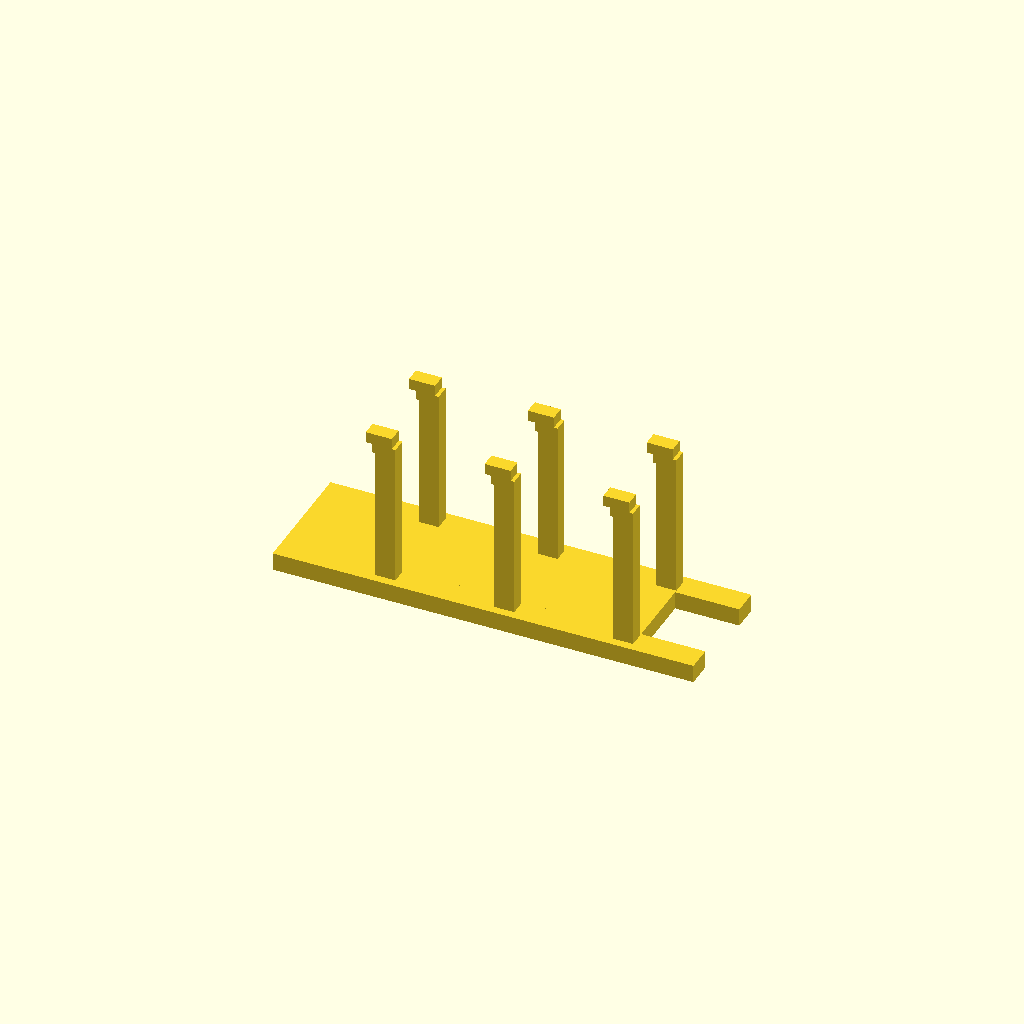
Cell 1: the model at its default parameters.
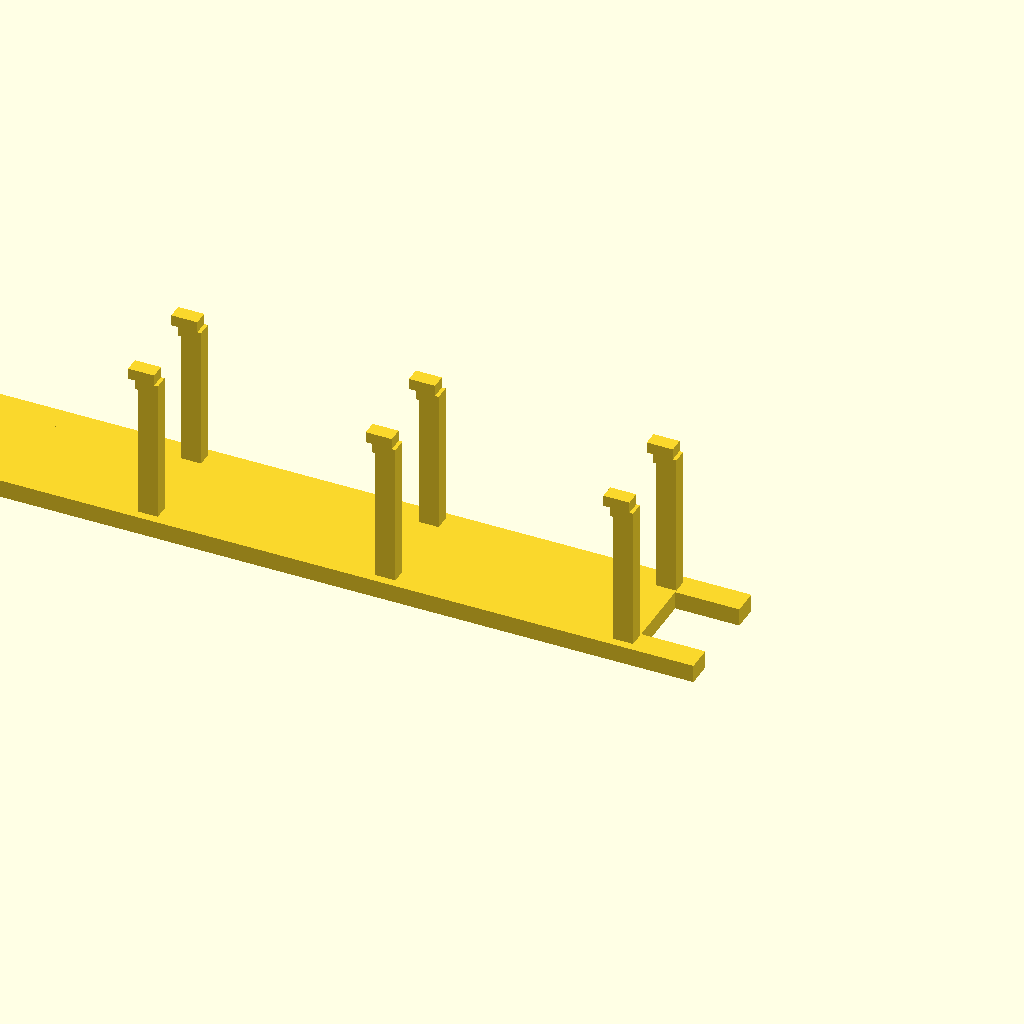
Cell 2: pair_spacing = 129.5 (everything else at default).
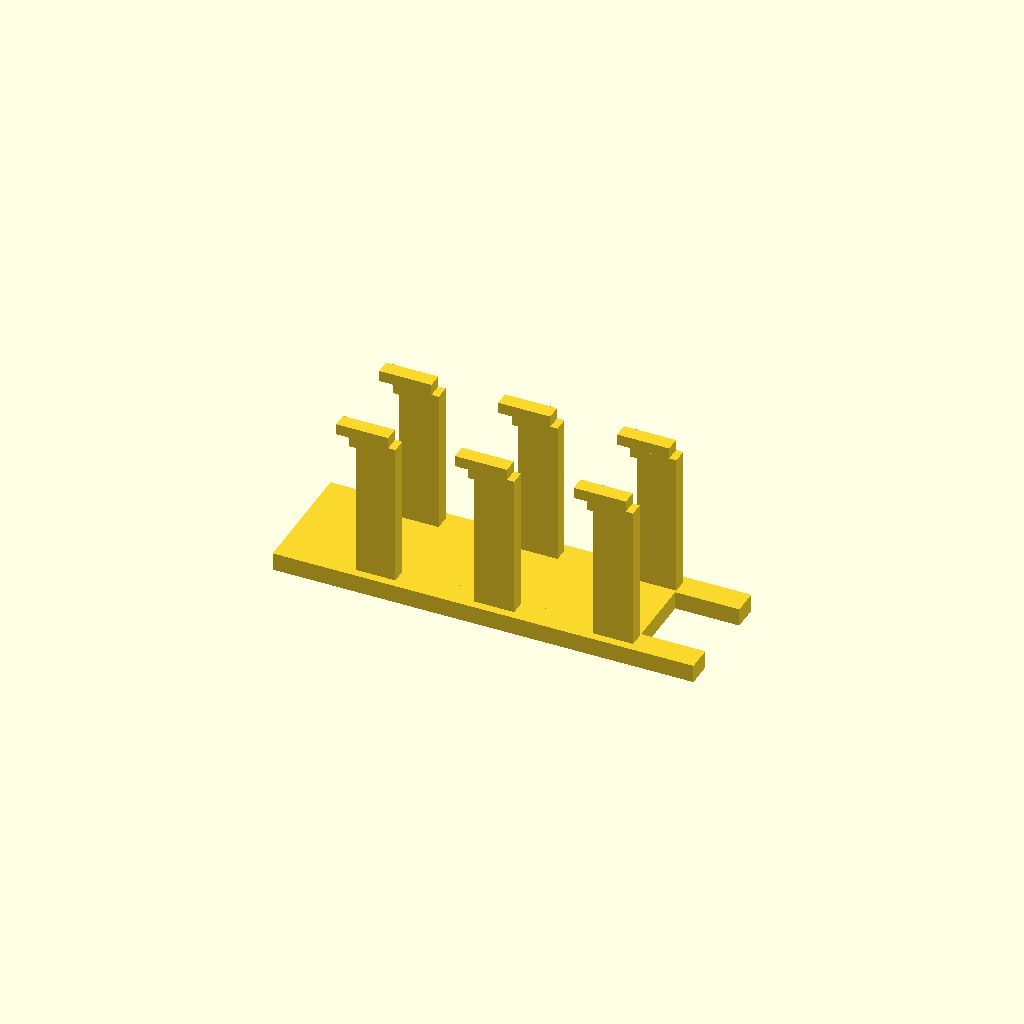
Cell 3: the same model with tower_width = 21.720002.
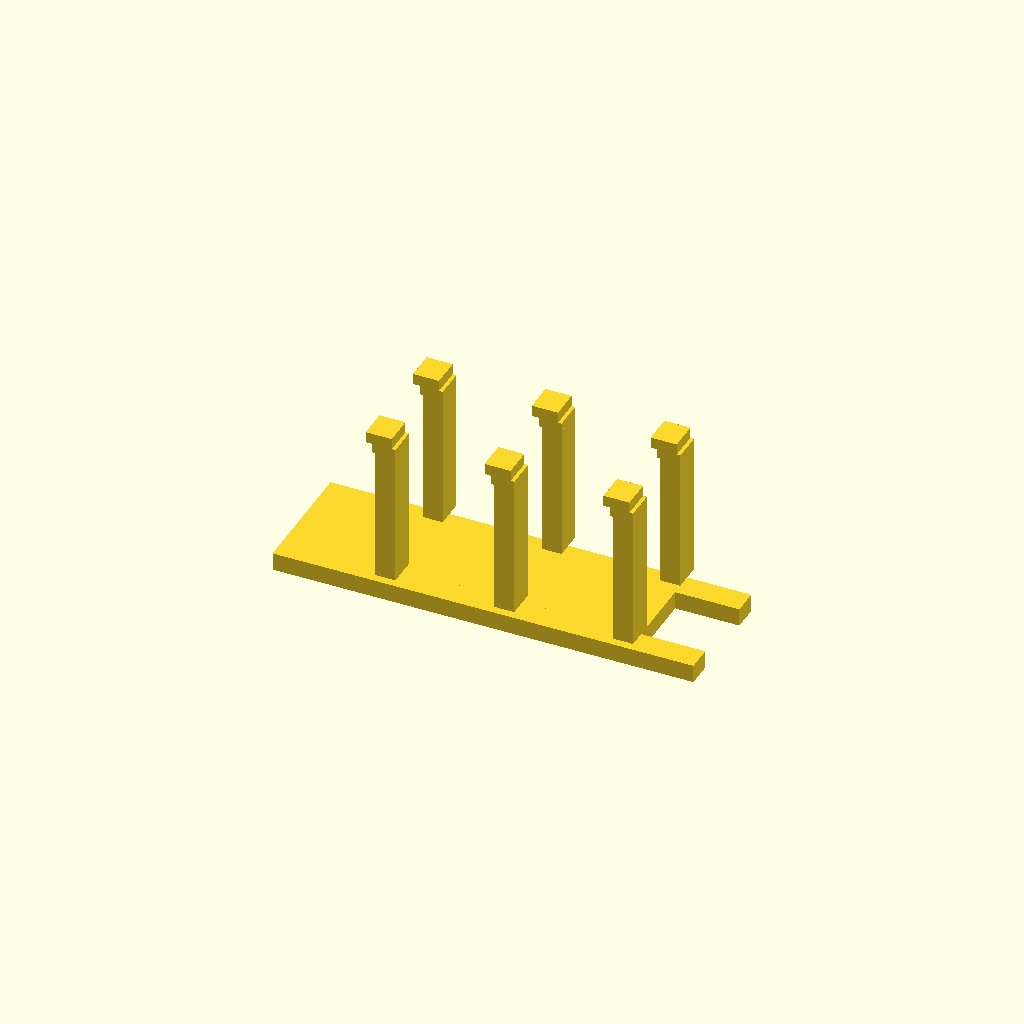
Cell 4: tower_length = 16 (everything else at default).
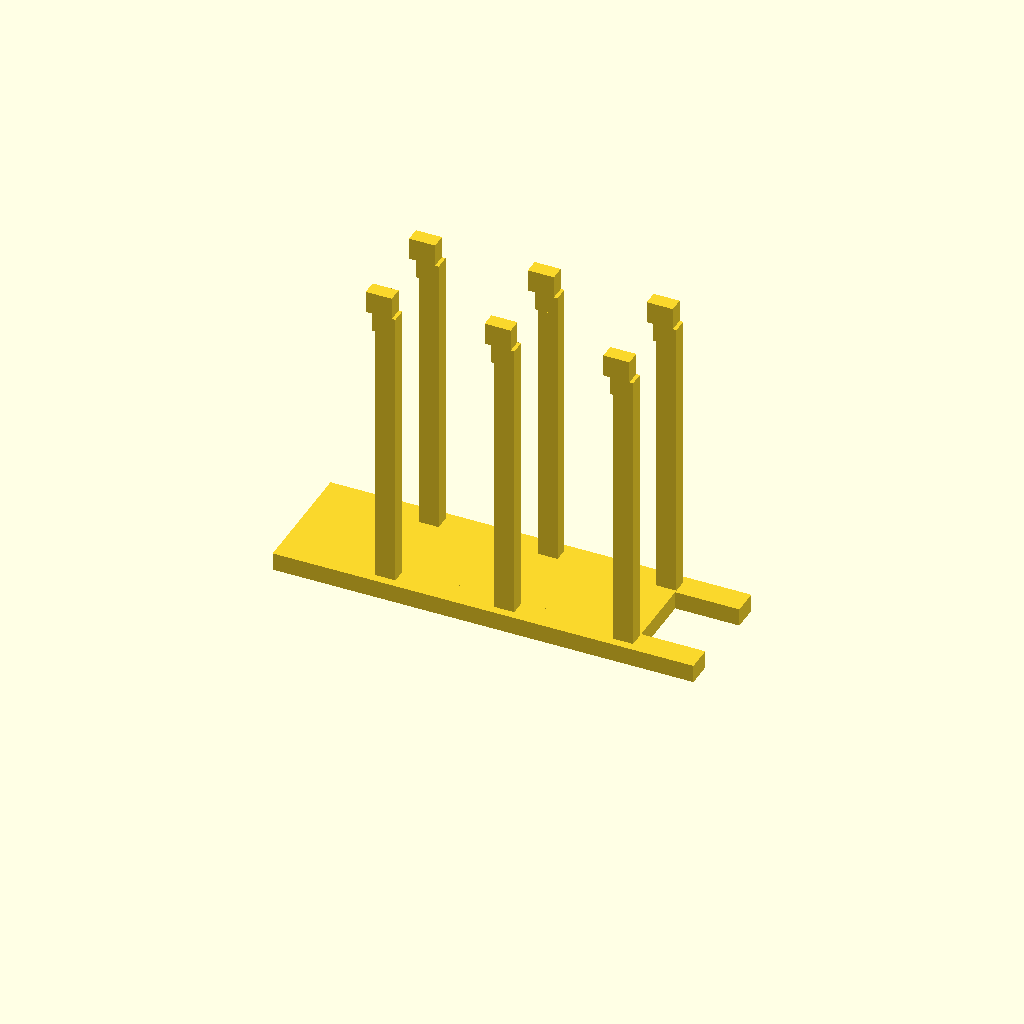
Cell 5: tower_height = 169.154 (everything else at default).
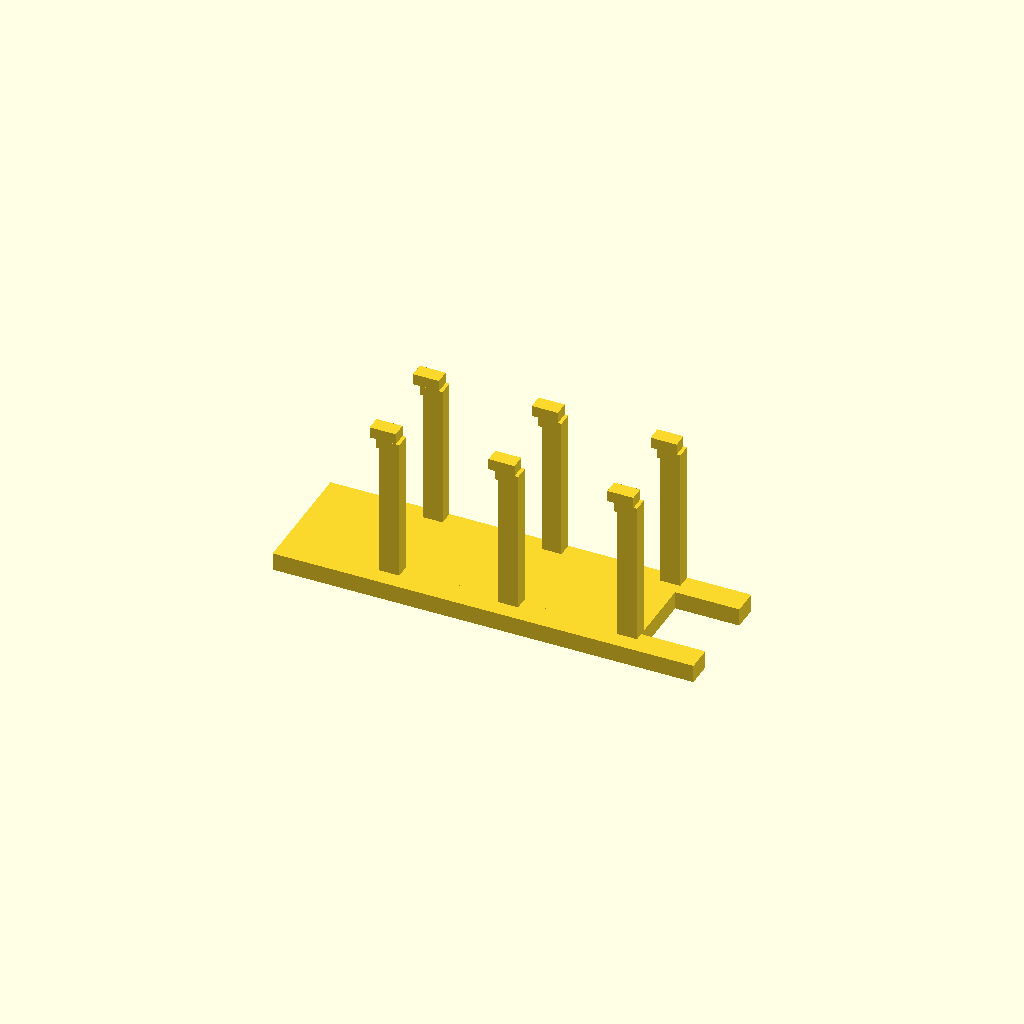
Cell 6: the same model with tower_y_offset = 9.1.
All cells are drawn from one camera (rotation 55°, 0°, 25°, orthographic, colour scheme Cornfield), so only the parameter changes between them.
OpenSCAD source file Xbox360ControllerStand/top_lkg_v2.scad:
// Parameterized version of top_rect_cubes_simplified_jay.scad
// Parameters (edit these):
//   width:    overall X width (right side shifts)
//   length:   overall Y depth (scales from front face)
//   arm_gap:  gap in Y between the two arms (overrides the scaled gap)
//
// Knob-centering behavior:
// - Features in the mid-band (the small "knobs" on the large planes) stay centered
//   between the arms when arm_gap changes (they shift by half the gap delta).
//
// Identity check (matches the source geometry exactly) when:
//   width  = 252.997994;
//   length = 59.644998;
//   arm_gap = 31.750000;


pair_spacing = 64.750000;   // X spacing between tower *pairs* (right-edge to right-edge)
tower_width  = 10.860001;    // X width of a tower (main body width at the base)
tower_length = 8; // Y length of a tower
tower_height = 84.577000;   // Overall Z height of a tower (from z=9.75 to the top)
tower_y_offset = 4.55;


width   = 252.997994;
length  = 59.644998;
arm_gap = 39.750000;

// --- Reference constants (from source file) ---
_x_min      = -123.000008;
_x_split    = 94.997986;
_width_orig = 252.997994;

// Y reference landmarks (original)
// front arm ends at _y_front_end, back arm starts at _y_back_start.
// mid-band corresponds to the small "knobs" on the large planes.
_y_min           = 15.999999;
_y_front_end     = 29.946999;
_y_mid_band_start = 42.919998;
_y_mid_band_end   = 48.919998;
_y_back_start    = 61.696999;
_y_max           = 75.644997;
_length_orig     = 59.644998;
_arm_gap_orig    = 31.750000;

// --- Mapping functions ---
// X: shift the right side to hit the desired width
function map_x(x) = (x < _x_split) ? x : (x + (width - _width_orig));

// Y: first scale overall length from the front face, then shift the back-arm region
// to achieve the requested arm_gap. Mid-band features shift by half the gap delta.
function scale_y(y) = _y_min + (y - _y_min) * (length / _length_orig);

function _front_end_s() = scale_y(_y_front_end);
function _back_start_s() = scale_y(_y_back_start);
function _mid_start_s() = scale_y(_y_mid_band_start);
function _mid_end_s()   = scale_y(_y_mid_band_end);

function _gap_scaled() = _back_start_s() - _front_end_s();
function _gap_delta()  = arm_gap - _gap_scaled();

function map_y(y) =
  let(
    y0 = scale_y(y),
    bs = _back_start_s(),
    ms = _mid_start_s(),
    me = _mid_end_s(),
    dg = _gap_delta()
  )
  (y0 < bs)
    ? ((y0 >= ms && y0 <= me) ? (y0 + dg/2) : y0)
    : (y0 + dg);

module rect_prism_m(x1,y1,x2,y2,z0,h){
  translate([map_x(x1), map_y(y1), z0])
    cube([map_x(x2)-map_x(x1), map_y(y2)-map_y(y1), h], center=false);
}

// --- Tower parameterization helpers ---
// The original towers are made from 3 stacked prisms. We build the raw geometry
// in "original coordinates" (pre map_x/map_y), then scale it to match the user
// parameters while keeping the tower's right edge, front/back start, and base Z fixed.

_tower_z0_orig = 9.750000;
_tower_h_orig  = 74.577000;  // (79.001600+5.325400) - 9.750000

_tower_main_w_orig = 8.860001; // 94.997986 - 86.137985

_tower_front_y0_orig = 15.999999;
_tower_front_len_orig = 13.919999; // 29.919998 - 15.999999

_tower_back_y0_orig = 61.919998;
_tower_back_len_orig = 13.724999;  // 75.644997 - 61.919998

// X offsets from a tower's right edge (x_right) that define the 3 stacked prisms
_tower_main_dx0 = _tower_main_w_orig;         // main: x_right - dx0 .. x_right
_tower_mid_dx0  = 10.215522;                  // mid:  x_right - dx0 .. x_right
_tower_top_dx0  = 13.185022;                  // top:  x_right - dx0 .. (x_right - dx1)
_tower_top_dx1  = 1.613744;

module _tower_raw(x_right, y0, y_len) {
  union() {
    // main body
    rect_prism_m(x_right - _tower_main_dx0, y0, x_right, y0 + y_len, _tower_z0_orig, 64.779);
    // mid cap
    rect_prism_m(x_right - _tower_mid_dx0,  y0, x_right, y0 + y_len, 74.529000, 4.4726);
    // top cap (slightly inset on the right)
    rect_prism_m(x_right - _tower_top_dx0,  y0, x_right - _tower_top_dx1, y0 + y_len, 79.001600, 5.3254);
  }
}

module tower_scaled(x_right, y0, y_len_orig, y_len_target) {
  // Scale about (x_right, y0, _tower_z0_orig) so the tower stays "attached"
  // to the same base and its right edge stays aligned.
  sx = tower_width / _tower_main_w_orig;
  sy = y_len_target / y_len_orig;
  sz = tower_height / _tower_h_orig;

  translate([x_right, tower_y_offset + y0, _tower_z0_orig])
    scale([sx, sy, sz])
      translate([-x_right, -y0, -_tower_z0_orig])
        _tower_raw(x_right, y0, y_len_orig);
}

module tower_pair(x_right) {
  tower_scaled(x_right, _tower_front_y0_orig, _tower_front_len_orig, tower_length);
  tower_scaled(x_right, _tower_back_y0_orig,  _tower_back_len_orig,  tower_length);
}



// --- Section controls ---
// Four section templates exist (0..3). Each template is a left-to-right slice of the design
// and contains *two towers* (front + back) plus its mid-band features.
//
// To remove/reorder/repeat sections, edit these:
section_sequence = [0,1,2,3,4];           // templates per slot: 0=base-only, 1=rightmost towers, ..., 4=leftmost towers
section_show     = [true,true,true,true,false]; // per-slot visibility (same length as section_sequence)

_section_centers = [-73.682014, -18.932015, 35.817985, 90.567986];
_section_pitch_orig = 54.750000;
_section_pitch = pair_spacing;

function slot_center(slot) = _section_centers[0] + slot*_section_pitch;
function template_center(idx) = _section_centers[idx];

module section_by_index(idx) {
  if (idx==0) section_0();
  else if (idx==1) section_1();
  else if (idx==2) section_2();
  else if (idx==3) section_3();
  else assert(false, str("Invalid section index: ", idx));
}

module place_section(slot, idx) {
  // Translate template idx into slot position so spacing stays consistent
  translate([slot_center(slot) - template_center(idx), 0, 0]) section_by_index(idx);
}

module sections() {
  // Base segments are defined by the right edges of the tower pairs, plus the overall base bounds.
  // Sections (slots) run from the RIGHT side toward the LEFT:
  //   slot 0: base_x_max -> right edge of rightmost towers (no towers by default)
  //   slot 1: rightmost tower edge -> next tower edge
  //   slot 2: next -> next
  //   slot 3: next -> next
  //   slot 4: leftmost tower edge -> base_x_min
  //
  // Template ids (section_sequence):
  //   0 = base-only (no towers)
  //   1 = section_3 (rightmost towers)
  //   2 = section_2
  //   3 = section_1
  //   4 = section_0 (leftmost towers)

  for (slot = [0 : len(section_sequence)-1]) {
    if (slot < len(section_show) && section_show[slot]) {
      // Base under this section
      base_segment_for_slot(slot);

      // Section content (towers/knobs/etc) for this slot
      translate([template_shift_x(section_sequence[slot]), 0, 0]) place_template(section_sequence[slot]);
    }
  }
}

// --- Base segment clipping (per slot) ---
_base_x_max_orig = 129.997986;
_base_x_min_orig = -123.000008;
// Right edges of each tower-pair.
// Keep the *template* geometry at the original pitch, then move whole templates
// by template_shift_x() so changing pair_spacing doesn't double-apply.
_tower_right_edge0_orig = 94.997986;
_tower_right_edges_template = [
  _tower_right_edge0_orig,
  _tower_right_edge0_orig - 1*_section_pitch_orig,
  _tower_right_edge0_orig - 2*_section_pitch_orig,
  _tower_right_edge0_orig - 3*_section_pitch_orig
];

// Actual (placed) right-edges after spacing adjustment.
function tower_right_edge_placed(i) = _tower_right_edge0_orig - i*pair_spacing;

// Compute how far left the towers extend (so the base can stretch under them).
_tower_dx_max_orig = _tower_top_dx0; // widest left overhang in the source tower stack
function _tower_dx_max_scaled() = _tower_dx_max_orig * (tower_width / _tower_main_w_orig);
function _base_x_min_dyn() =
  min(
    _base_x_min_orig,
    min([ for (i=[0:3]) tower_right_edge_placed(i) - _tower_dx_max_scaled() ])
  );

function slot_x_hi_orig(slot) =
  (slot == 0) ? _base_x_max_orig :
  (slot == 1) ? tower_right_edge_placed(0) :
  (slot == 2) ? tower_right_edge_placed(1) :
  (slot == 3) ? tower_right_edge_placed(2) :
  (slot == 4) ? tower_right_edge_placed(3) :
  _base_x_min_dyn();

function slot_x_lo_orig(slot) =
  (slot == 0) ? tower_right_edge_placed(0) :
  (slot == 1) ? tower_right_edge_placed(1) :
  (slot == 2) ? tower_right_edge_placed(2) :
  (slot == 3) ? tower_right_edge_placed(3) :
  (slot == 4) ? _base_x_min_dyn() :
  _base_x_min_dyn();

module base_segment_for_slot(slot) {
  // Clip the common base planes into the slot's X-range.
  // Use mapped X coordinates so width parameterization stays consistent.
  x_hi = map_x(slot_x_hi_orig(slot));
  x_lo = map_x(slot_x_lo_orig(slot));
  x0 = min(x_lo, x_hi);
  x1 = max(x_lo, x_hi);
  w  = max(0.001, x1 - x0);

  intersection() {
    base_planes();
    // Big clip box in Y/Z; base is near y~[16..76], z~[0..~20], so this safely covers it.
    translate([x0, -1000, -1000]) cube([w, 2000, 2000], center=false);
  }
}


// --- X spacing adjustment for tower pairs ---
// pair_spacing changes the X distance between tower pairs. The rightmost pair stays fixed;
// pairs to the left shift by multiples of (pair_spacing - _section_pitch_orig).
function pair_index_from_tid(tid) =
  (tid == 1) ? 0 :
  (tid == 2) ? 1 :
  (tid == 3) ? 2 :
  (tid == 4) ? 3 :
  0;

function template_shift_x(tid) =
  -pair_index_from_tid(tid) * (pair_spacing - _section_pitch_orig);


// --- Template dispatcher ---
module place_template(tid) {
  if (tid == 0) {
    // base-only
  } else if (tid == 1) {
    section_3();
  } else if (tid == 2) {
    section_2();
  } else if (tid == 3) {
    section_1();
  } else if (tid == 4) {
    section_0();
  } else {
    // Unknown template id: render nothing
  }
}


// --- Base planes (common to all sections) ---
module base_planes() {
  bxmin = _base_x_min_dyn();
  union() {
    rect_prism_m(94.997986,15.999999,129.997986,29.946999,0.000000,9.747);
    // Main slab stretches in X so it always stays under the (moved) towers.
    rect_prism_m(bxmin,15.999999,94.997986,75.644997,0.000000,9.747);
    rect_prism_m(94.997986,61.696999,129.997986,75.644997,0.000000,9.747);
    rect_prism_m(bxmin,15.999999,129.997986,29.946999,9.748000,0.002);
    rect_prism_m(bxmin,61.696999,129.997986,75.644997,9.748000,0.002);
  }
}

module section_0() {
  tower_pair(_tower_right_edges_template[3]);
}

module section_1() {
  tower_pair(_tower_right_edges_template[2]);
}

module section_2() {
  tower_pair(_tower_right_edges_template[1]);
}

module section_3() {
  tower_pair(_tower_right_edges_template[0]);
}

// --- Final assembly ---
module top() {
  union() {
    //base_planes();
    sections();
  }
}

top();
Customizer parameters (derived from the source; name, type, default, range or options):
pair_spacing: number, default 64.75
tower_width: number, default 10.860001
tower_length: number, default 8
tower_height: number, default 84.577
tower_y_offset: number, default 4.55
width: number, default 252.997994
length: number, default 59.644998
arm_gap: number, default 39.75
_x_min: number, default -123.000008
_x_split: number, default 94.997986
_width_orig: number, default 252.997994
_y_min: number, default 15.999999
_y_front_end: number, default 29.946999
_y_mid_band_start: number, default 42.919998
_y_mid_band_end: number, default 48.919998
_y_back_start: number, default 61.696999
_y_max: number, default 75.644997
_length_orig: number, default 59.644998
_arm_gap_orig: number, default 31.75
